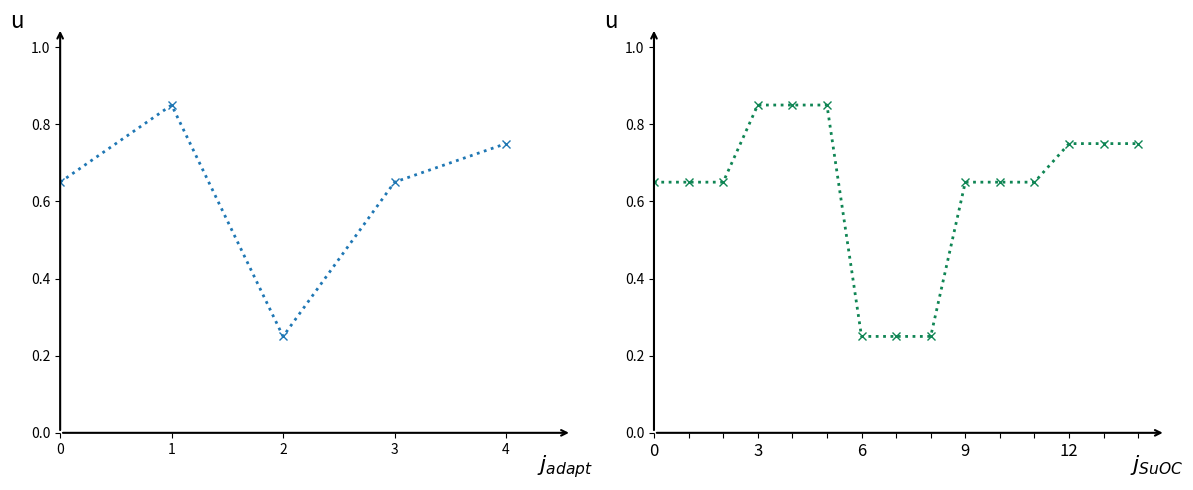

The matplotlib source for this figure:
import matplotlib.pyplot as plt
import numpy as np

# Define the utility data points
u_adapt = np.array([0.65, 0.85, 0.25, 0.65, 0.75])
x_adapt = np.array([0, 1, 2, 3, 4])

# Map the adaptation steps to the SuOC timescale (1 adapt step = 3 SuOC steps)
u_suoc = np.repeat(u_adapt, 3)
x_suoc = np.arange(15)

# Set up the figure and axes
fig, (ax1, ax2) = plt.subplots(1, 2, figsize=(12, 5), facecolor="#ffffff") # white background for graph paper

# Define a function to style the axes to look like the sketch
def format_axis(ax, x_max):
    # Hide standard spines
    for spine in ax.spines.values():
        spine.set_visible(False)
    
    # Draw custom axes with arrows
    ax.annotate('', xy=(1.02, 0), xytext=(0, 0), xycoords='axes fraction', 
                arrowprops=dict(arrowstyle="->", color="black", lw=1.5))
    ax.annotate('', xy=(0, 1.05), xytext=(0, 0), xycoords='axes fraction', 
                arrowprops=dict(arrowstyle="->", color="black", lw=1.5))
    
    # Grid styling (Graph paper look)
    # ax.grid(True, which='both', color='#e0e0d0', linestyle='-', linewidth=1)
    
    # Axis limits
    ax.set_ylim(0, 1)
    ax.set_xlim(0, x_max)
    # ax.set_yticks([]) # Hide Y-axis ticks

# --- Left Plot (Adaptation Timescale) ---
ax1.plot(x_adapt, u_adapt, color='#1f77b4', linestyle=':', marker='x', markersize=6, lw=2)
format_axis(ax1, 4.5)
ax1.set_xticks(x_adapt)

# Labels for Left Plot
ax1.text(-0.1, 1.05, 'u', fontsize=16, fontstyle='italic', transform=ax1.transAxes)
ax1.text(0.95, -0.1, r'$j_{adapt}$', fontsize=16, transform=ax1.transAxes)

# --- Right Plot (SuOC Timescale) ---
ax2.plot(x_suoc, u_suoc, color='#0f8554', linestyle=':', marker='x', markersize=6, lw=2)
format_axis(ax2, 14.5)

# Primary X-ticks (0, 3, 6, 9, 12)
ax2.set_xticks(np.arange(15))
xtick_labels = ['0' if i == 0 else str(i) if i % 3 == 0 else '' for i in range(15)]
ax2.set_xticklabels(xtick_labels, fontsize=12)

# Labels for Right Plot
ax2.text(-0.1, 1.05, 'u', fontsize=16, fontstyle='italic', transform=ax2.transAxes)
ax2.text(0.95, -0.1, r'$j_{SuOC}$', fontsize=16, transform=ax2.transAxes)

# Adjust layout to prevent clipping
plt.tight_layout()
plt.savefig('utility_timescales.pdf', bbox_inches='tight')
